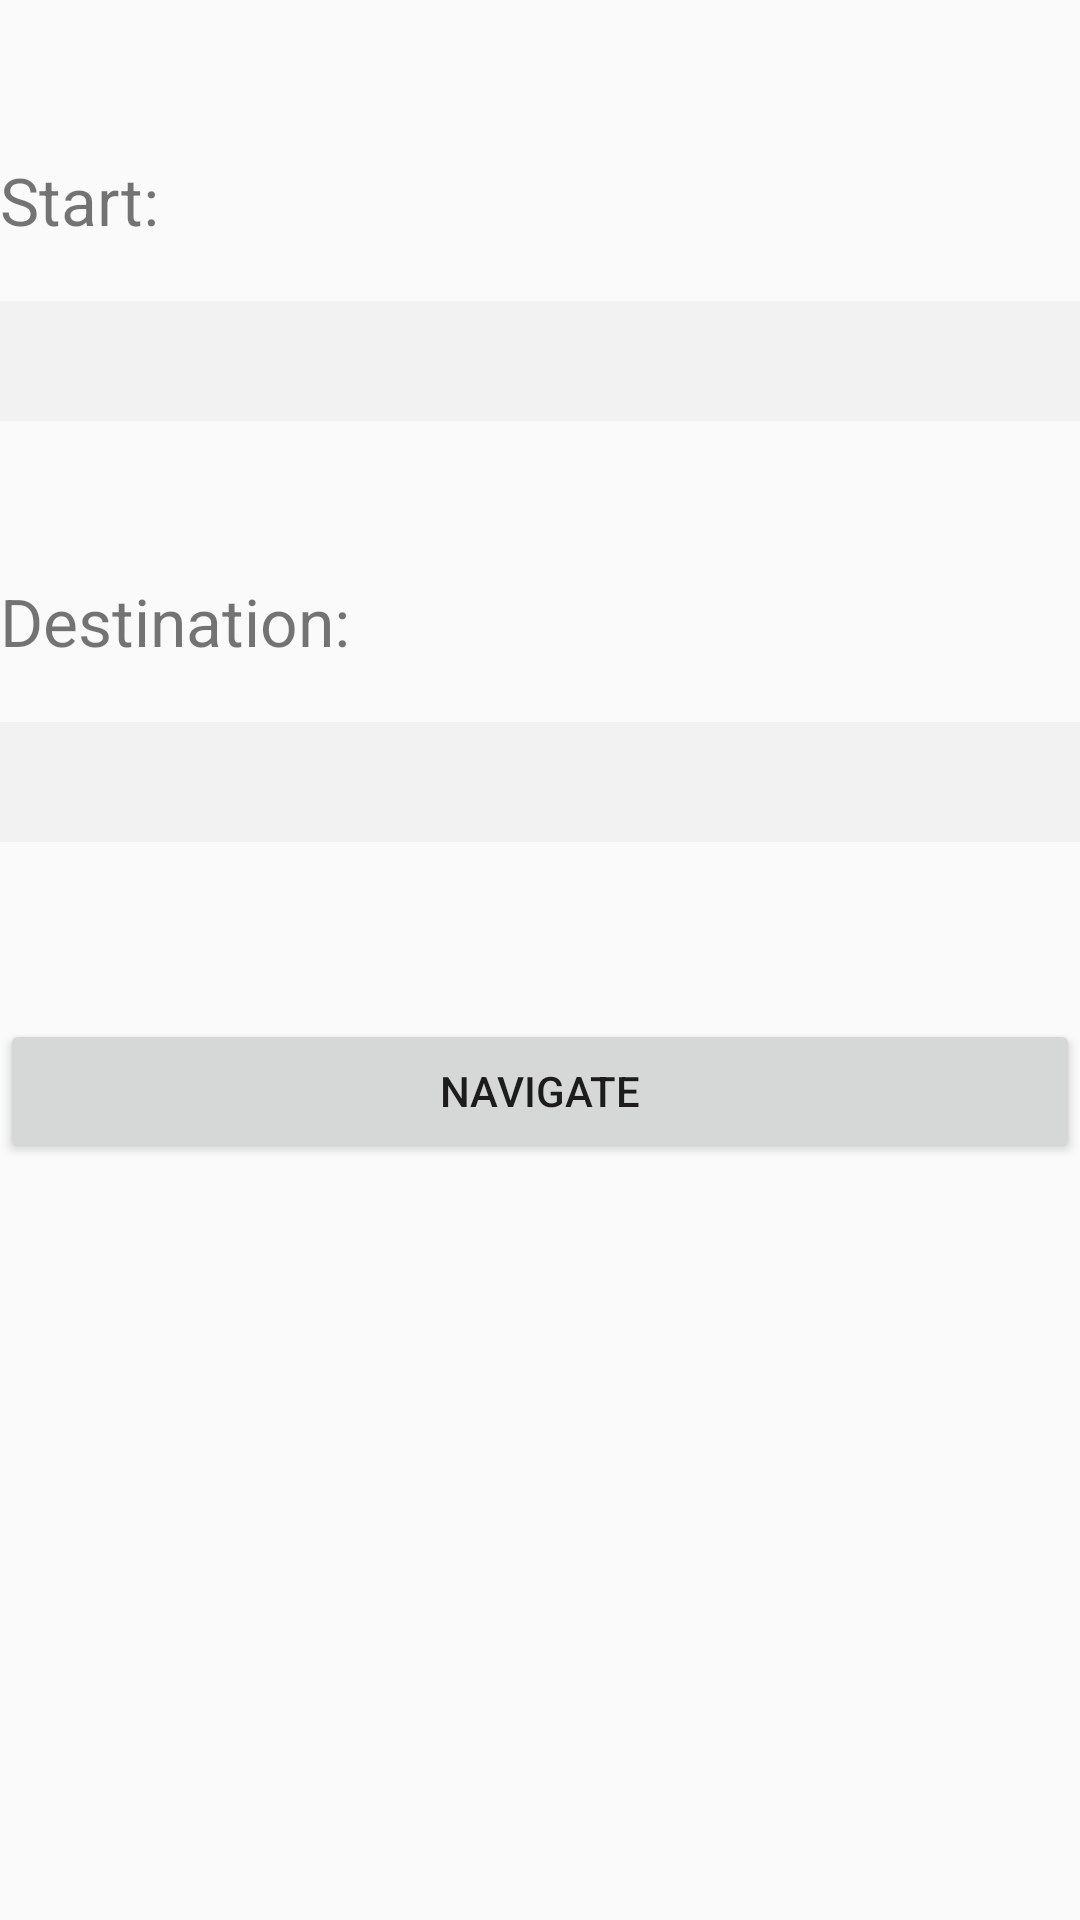

The Android layout XML behind this screen, and the referenced resources:
<!-- AndroidManifest.xml: application theme AppTheme -->
<!-- res/layout/list_activity.xml -->
<LinearLayout xmlns:android="http://schemas.android.com/apk/res/android"
    xmlns:tools="http://schemas.android.com/tools"
    android:layout_width="match_parent"
    android:layout_height="match_parent"
    android:orientation="vertical">

    <Space
        android:layout_width="match_parent"
        android:layout_height="52dp" />

    <TextView
        android:id="@+id/textView"
        android:layout_width="match_parent"
        android:layout_height="wrap_content"
        android:text="@string/start"
        android:textAlignment="viewStart"
        android:textSize="22sp" />

    <Space
        android:layout_width="match_parent"
        android:layout_height="19dp" />

    <Spinner
        android:id="@+id/spinner"
        style="@style/BasicSpinner"
        android:layout_width="match_parent"
        android:layout_height="40dp" />

    <Space
        android:layout_width="match_parent"
        android:layout_height="52dp" />

    <TextView
        android:id="@+id/textView2"
        android:layout_width="match_parent"
        android:layout_height="wrap_content"
        android:text="@string/destination"
        android:textAlignment="viewStart"
        android:textSize="22sp" />

    <Space
        android:layout_width="match_parent"
        android:layout_height="19dp" />

    <Spinner
        android:id="@+id/spinner2"
        style="@style/BasicSpinner"
        android:layout_width="match_parent"
        android:layout_height="40dp" />

    <Space
        android:layout_width="match_parent"
        android:layout_height="59dp" />

    <Button
        android:id="@+id/button2"
        android:layout_width="match_parent"
        android:layout_height="wrap_content"
        android:onClick="navigate"
        android:text="@string/navigate" />


</LinearLayout>
<!-- resources referenced by this layout -->
<resources>
  <string name="destination">Destination:</string>
  <string name="navigate">Navigate</string>
  <string name="start">Start:</string>
  <style name="BasicSpinner" parent="Base.Widget.AppCompat.Spinner">
          <item name="android:background">@color/colorShade</item>
      </style>
  <style name="AppTheme" parent="Theme.AppCompat.Light.DarkActionBar">
          
          <item name="colorPrimary">@color/colorPrimary</item>
          <item name="colorPrimaryDark">@color/colorPrimaryDark</item>
          <item name="colorAccent">@color/colorAccent</item>
      </style>
  <color name="colorShade">#08000000</color>
  <color name="colorPrimary">#008577</color>
  <color name="colorPrimaryDark">#00574B</color>
  <color name="colorAccent">#D81B60</color>
</resources>
